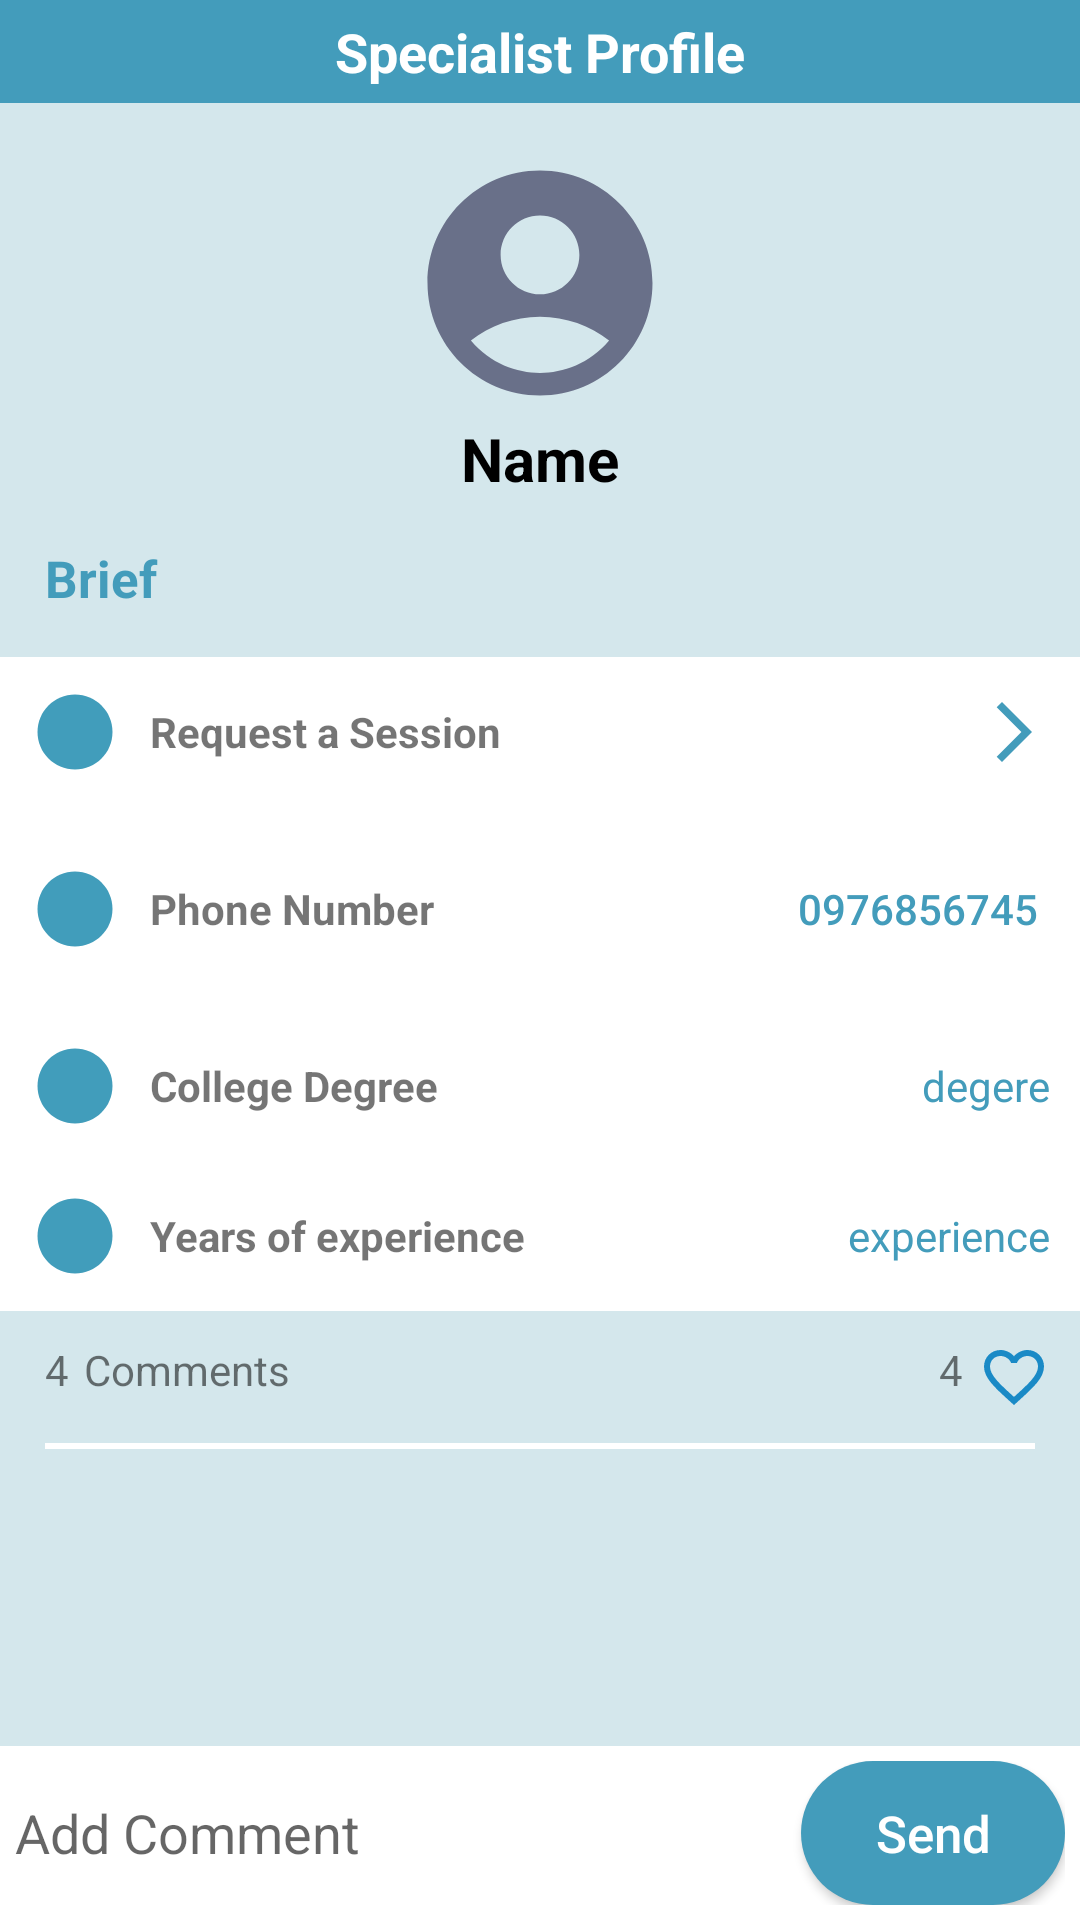

Reconstruct the res/layout file that produces this screen, plus the resources it refers to.
<!-- AndroidManifest.xml: application theme Theme.FanarApp -->
<!-- res/layout/activity_specialist_profile.xml -->
<?xml version="1.0" encoding="utf-8"?>
<androidx.appcompat.widget.LinearLayoutCompat xmlns:android="http://schemas.android.com/apk/res/android"
    xmlns:app="http://schemas.android.com/apk/res-auto"
    xmlns:tools="http://schemas.android.com/tools"
    android:layout_width="match_parent"
    android:layout_height="match_parent"
    android:orientation="vertical"
    android:gravity="center_horizontal"
    tools:context=".SpecialistHomeActivity">
    <androidx.appcompat.widget.LinearLayoutCompat
        android:background="@color/cyan2"
        android:paddingHorizontal="15dp"
        android:paddingVertical="5dp"
        android:layout_width="match_parent"
        android:layout_height="wrap_content">

        <ImageView
            android:id="@+id/btn_back"
            android:layout_width="wrap_content"
            android:layout_height="wrap_content"
            android:src="@drawable/ic_baseline_arrow_back_ios_24"
            />

        <TextView
            android:gravity="center"
            android:textSize="18sp"
            android:textStyle="bold"
            android:textColor="@color/white"
            android:layout_weight="1"
            android:text="@string/specialist_profile"
            android:layout_width="wrap_content"
            android:layout_height="wrap_content"/>
    </androidx.appcompat.widget.LinearLayoutCompat>
    <ScrollView
        android:background="@color/cyan1"
        android:layout_weight="1"
        android:layout_width="match_parent"
        android:layout_height="wrap_content">
        <androidx.appcompat.widget.LinearLayoutCompat
            android:orientation="vertical"
            android:layout_width="match_parent"
            android:layout_height="match_parent">
            <ImageView
                android:layout_marginTop="15dp"
                android:layout_gravity="center"
                android:src="@drawable/ic_baseline_account_circle_24"
                android:layout_width="90dp"
                android:layout_height="90dp"/>
            <TextView
                android:id="@+id/txt_full_name"
                android:gravity="center"
                android:layout_marginBottom="15dp"
                android:text="Name"
                android:textColor="@color/black"
                android:textSize="20sp"
                android:textStyle="bold"
                android:layout_width="match_parent"
                android:layout_height="wrap_content"/>

            <TextView
                android:id="@+id/txt_brief"
                android:paddingHorizontal="15dp"
                android:layout_marginBottom="15dp"
                android:text="Brief"
                android:textColor="@color/cyan2"
                android:textSize="17sp"
                android:textStyle="bold"
                android:layout_width="match_parent"
                android:layout_height="wrap_content"/>



            <androidx.appcompat.widget.LinearLayoutCompat
                android:padding="10dp"
                android:gravity="center_vertical"
                android:background="@color/white"
                android:layout_width="match_parent"
                android:layout_height="wrap_content">

                <ImageView
                    android:layout_width="wrap_content"
                    android:layout_height="wrap_content"
                    android:src="@drawable/ic_baseline_circle_24"/>
                <TextView
                    android:layout_weight="1"
                    android:layout_marginLeft="10dp"
                    android:text="@string/request_a_session"
                    android:textStyle="bold"
                    android:layout_width="wrap_content"
                    android:layout_height="wrap_content"/>
                <ImageView
                    android:id="@+id/btn_request"
                    android:src="@drawable/ic_baseline_arrow_forward_ios_24"
                    android:layout_width="wrap_content"
                    android:layout_height="wrap_content"/>




            </androidx.appcompat.widget.LinearLayoutCompat>


            <androidx.appcompat.widget.LinearLayoutCompat
                android:padding="10dp"
                android:gravity="center_vertical"
                android:background="@color/white"
                android:layout_width="match_parent"
                android:layout_height="wrap_content">

                <ImageView
                    android:layout_width="wrap_content"
                    android:layout_height="wrap_content"
                    android:src="@drawable/ic_baseline_circle_24"/>
                <TextView
                    android:layout_weight="1"
                    android:layout_marginLeft="10dp"
                    android:text="@string/phone_number"
                    android:textStyle="bold"
                    android:layout_width="wrap_content"
                    android:layout_height="wrap_content"/>
                <androidx.appcompat.widget.AppCompatButton
                    android:background="@null"
                    android:text="0976856745"
                    android:textColor="@color/cyan2"
                    android:id="@+id/btn_call"
                    android:src="@drawable/ic_baseline_arrow_forward_ios_24"
                    android:layout_width="wrap_content"
                    android:layout_height="wrap_content"
                     />

            </androidx.appcompat.widget.LinearLayoutCompat>
            <androidx.appcompat.widget.LinearLayoutCompat
                android:padding="10dp"
                android:gravity="center_vertical"
                android:background="@color/white"
                android:layout_width="match_parent"
                android:layout_height="wrap_content">

                <ImageView
                    android:layout_width="wrap_content"
                    android:layout_height="wrap_content"
                    android:src="@drawable/ic_baseline_circle_24"/>
                <TextView
                    android:layout_weight="1"
                    android:layout_marginLeft="10dp"
                    android:text="@string/college_degree"
                    android:textStyle="bold"
                    android:layout_width="wrap_content"
                    android:layout_height="wrap_content"/>
                <TextView
                    android:text="degere"
                    android:textColor="@color/cyan2"
                    android:id="@+id/txt_degree"
                     android:layout_width="wrap_content"
                    android:layout_height="wrap_content"
                  />

            </androidx.appcompat.widget.LinearLayoutCompat>
            <androidx.appcompat.widget.LinearLayoutCompat
                android:padding="10dp"
                android:gravity="center_vertical"
                android:background="@color/white"
                android:layout_width="match_parent"
                android:layout_height="wrap_content">

                <ImageView
                    android:layout_width="wrap_content"
                    android:layout_height="wrap_content"
                    android:src="@drawable/ic_baseline_circle_24"/>
                <TextView
                    android:layout_weight="1"
                    android:layout_marginLeft="10dp"
                    android:text="@string/years_of_experience"
                    android:textStyle="bold"
                    android:layout_width="wrap_content"
                    android:layout_height="wrap_content"/>
                <TextView
                    android:text="experience"
                    android:textColor="@color/cyan2"
                    android:id="@+id/txt_experience"
                    android:layout_width="wrap_content"
                    android:layout_height="wrap_content"
                    />

            </androidx.appcompat.widget.LinearLayoutCompat>
            <androidx.appcompat.widget.LinearLayoutCompat
                android:padding="10dp"

                android:layout_width="match_parent"
                android:layout_height="wrap_content">
                <TextView
                    android:id="@+id/txt_comments_count"
                    android:text="4"
                    android:layout_marginHorizontal="5dp"
                    android:layout_width="wrap_content"
                    android:layout_height="wrap_content"/>
                <TextView
                    android:text="@string/comments"
                    android:layout_width="wrap_content"
                    android:layout_height="wrap_content"/>
                <Space
                    android:layout_weight="1"
                    android:layout_width="wrap_content"
                    android:layout_height="wrap_content"/>
                <TextView
                    android:id="@+id/txt_likes_count"
                    android:text="4"
                    android:layout_marginHorizontal="5dp"
                    android:layout_width="wrap_content"
                    android:layout_height="wrap_content"/>
                <ImageView
                    android:id="@+id/btn_like"
                    android:src="@drawable/ic_baseline_favorite_border_24"
                    android:layout_width="wrap_content"
                    android:layout_height="wrap_content"/>

            </androidx.appcompat.widget.LinearLayoutCompat>

            <View
                android:layout_marginHorizontal="15dp"
                android:background="@color/white"
                android:layout_width="match_parent"
                android:layout_height="2dp"/>

            <androidx.recyclerview.widget.RecyclerView
                android:id="@+id/recycler_comments"
                app:layoutManager="androidx.recyclerview.widget.LinearLayoutManager"
                android:layout_weight="1"
                android:layout_width="match_parent"
                android:layout_height="wrap_content"/>





        </androidx.appcompat.widget.LinearLayoutCompat>




    </ScrollView>


<androidx.appcompat.widget.LinearLayoutCompat
    android:padding="5dp"
    android:background="@color/white"
    android:layout_width="match_parent"
    android:gravity="center_vertical"
    android:layout_height="wrap_content">






    <EditText
        android:id="@+id/txt_comment"
        android:background="@null"
        android:layout_weight="1"
        android:hint="@string/add_comment"
        android:layout_width="wrap_content"
        android:layout_height="wrap_content"/>
    <androidx.appcompat.widget.AppCompatButton
        android:id="@+id/btn_send"
        android:background="@drawable/button_back"
        android:text="@string/send"
        android:textSize="17sp"
        android:textAllCaps="false"
        android:textColor="@color/white"
        android:layout_width="wrap_content"
        android:layout_height="wrap_content"/>


</androidx.appcompat.widget.LinearLayoutCompat>
</androidx.appcompat.widget.LinearLayoutCompat>
<!-- resources referenced by this layout -->
<resources>
  <color name="black">#FF000000</color>
  <color name="cyan1">#d4e7ec</color>
  <color name="cyan2">#439cbb</color>
  <color name="white">#FFFFFFFF</color>
  <!-- drawable button_back (drawable) -->
  <?xml version="1.0" encoding="utf-8"?>
  <shape android:shape="rectangle" xmlns:android="http://schemas.android.com/apk/res/android">
  <solid android:color="@color/cyan2"/>
      <corners android:radius="50dp"/>
  </shape>
  <!-- drawable ic_baseline_account_circle_24 (drawable) -->
  <vector android:height="40dp" android:tint="#697089"
      android:viewportHeight="24" android:viewportWidth="24"
      android:width="40dp" xmlns:android="http://schemas.android.com/apk/res/android">
      <path android:fillColor="@android:color/white" android:pathData="M12,2C6.48,2 2,6.48 2,12s4.48,10 10,10s10,-4.48 10,-10S17.52,2 12,2zM12,6c1.93,0 3.5,1.57 3.5,3.5S13.93,13 12,13s-3.5,-1.57 -3.5,-3.5S10.07,6 12,6zM12,20c-2.03,0 -4.43,-0.82 -6.14,-2.88C7.55,15.8 9.68,15 12,15s4.45,0.8 6.14,2.12C16.43,19.18 14.03,20 12,20z"/>
  </vector>
  <!-- drawable ic_baseline_arrow_forward_ios_24 (drawable) -->
  <vector android:autoMirrored="true" android:height="24dp"
      android:tint="@color/cyan2" android:viewportHeight="24"
      android:viewportWidth="24" android:width="24dp" xmlns:android="http://schemas.android.com/apk/res/android">
      <path android:fillColor="@android:color/white" android:pathData="M6.23,20.23l1.77,1.77l10,-10l-10,-10l-1.77,1.77l8.23,8.23z"/>
  </vector>
  <!-- drawable ic_baseline_circle_24 (drawable) -->
  <vector android:height="30dp" android:tint="#419DBB"
      android:viewportHeight="24" android:viewportWidth="24"
      android:width="30dp" xmlns:android="http://schemas.android.com/apk/res/android">
      <path android:fillColor="@android:color/white" android:pathData="M12,2C6.47,2 2,6.47 2,12s4.47,10 10,10 10,-4.47 10,-10S17.53,2 12,2z"/>
  </vector>
  <!-- drawable ic_baseline_favorite_border_24 (drawable) -->
  <vector android:height="24dp" android:tint="#1A8AC6"
      android:viewportHeight="24" android:viewportWidth="24"
      android:width="24dp" xmlns:android="http://schemas.android.com/apk/res/android">
      <path android:fillColor="@android:color/white" android:pathData="M16.5,3c-1.74,0 -3.41,0.81 -4.5,2.09C10.91,3.81 9.24,3 7.5,3 4.42,3 2,5.42 2,8.5c0,3.78 3.4,6.86 8.55,11.54L12,21.35l1.45,-1.32C18.6,15.36 22,12.28 22,8.5 22,5.42 19.58,3 16.5,3zM12.1,18.55l-0.1,0.1 -0.1,-0.1C7.14,14.24 4,11.39 4,8.5 4,6.5 5.5,5 7.5,5c1.54,0 3.04,0.99 3.57,2.36h1.87C13.46,5.99 14.96,5 16.5,5c2,0 3.5,1.5 3.5,3.5 0,2.89 -3.14,5.74 -7.9,10.05z"/>
  </vector>
  <string name="add_comment">Add Comment</string>
  <string name="college_degree">College Degree</string>
  <string name="comments">Comments</string>
  <string name="phone_number">Phone Number</string>
  <string name="request_a_session">Request a Session</string>
  <string name="send">Send</string>
  <string name="specialist_profile">Specialist Profile</string>
  <string name="years_of_experience">Years of experience</string>
  <style name="Theme.FanarApp" parent="Theme.MaterialComponents.Light.NoActionBar">
          
          <item name="colorPrimary">@color/cyan2</item>
          <item name="colorPrimaryVariant">@color/cyan2</item>
          <item name="colorOnPrimary">@color/white</item>
          
          <item name="colorSecondary">@color/cyan1</item>
          <item name="colorSecondaryVariant">@color/teal_700</item>
          <item name="colorOnSecondary">@color/black</item>
          
          <item name="android:statusBarColor">?attr/colorPrimaryVariant</item>
          
      </style>
  <color name="teal_700">#FF018786</color>
</resources>
